Run: headless pygame with SDL's dummy video driver; simulated clock (each Clock.tick advances the game by its frame time, no real sleeping); random seed 0; keys injected as events and as key.get_pressed() state; mouse plan: one left click at the window centre at the start of phase 2, then a move to the lower-right quarter at the start of phase 3.
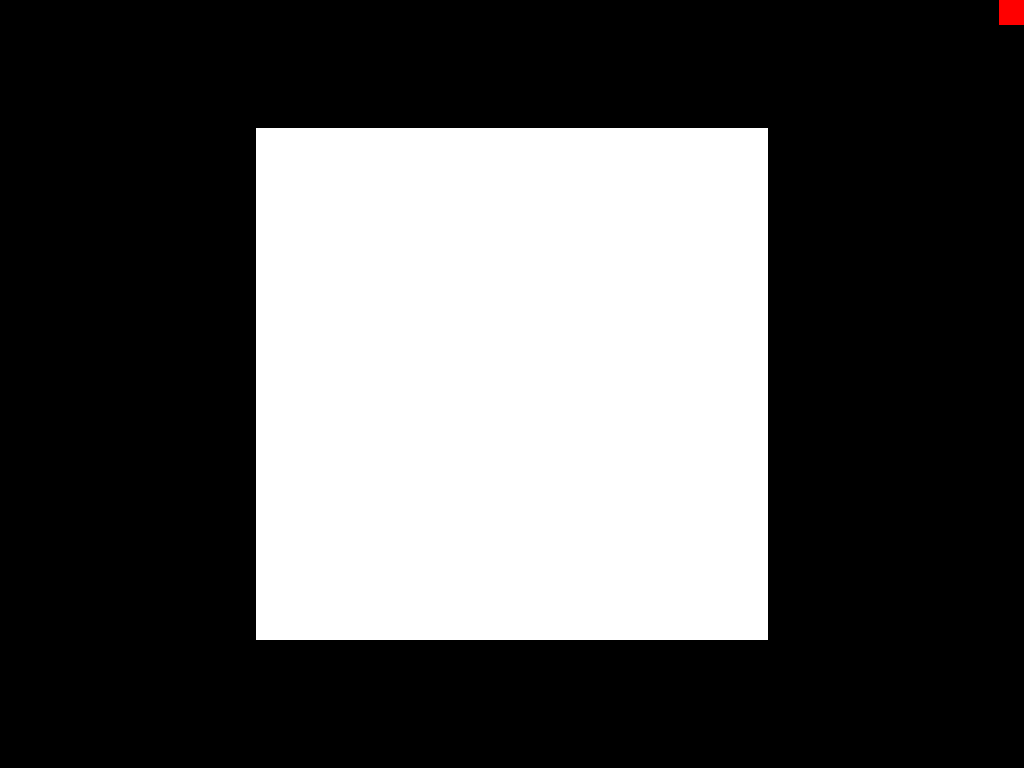
Frame 1 of 4 · flips 1–60 · no input
Frame 2 of 4 · flips 61–180 · clicked the window centre · tapped SPACE, RETURN · held RIGHT (→), D · screen unchanged from frame 1, image omitted
Frame 3 of 4 · flips 181–300 · moved the mouse to the lower-right quarter · held DOWN (↓), S · screen unchanged from frame 2, image omitted
Frame 4 of 4 · flips 301–420 · held LEFT (←), A, UP (↑), W · screen unchanged from frame 3, image omitted

The pygame program that drew these frames:

import pygame
import sys

# Initialize Pygame
pygame.init()

# Set frames per second
FPS = 600

# Set surface dimensions
surface_width = 512
surface_height = 512
surface_size = (surface_width, surface_height)

# Set colors
WHITE = (255, 255, 255)
BLACK = (0, 0, 0)
RED = (255, 0, 0)

# Create fullscreen window
screen = pygame.display.set_mode((0, 0), pygame.FULLSCREEN)
screen_width = screen.get_width()
screen_height = screen.get_height()

# Create surface
box = pygame.Surface(surface_size)
box.fill(WHITE)

# Center surface on the screen
surface_rect = box.get_rect(center=screen.get_rect().center)
screen_rect = pygame.Rect((0, 0), (screen_width, screen_height))

# Set the dimensions and psosition of the exit button
square_size = 25
square_rect = pygame.Rect(screen_width - square_size, 0, square_size, square_size)

# Clock for controlling frame rate
clock = pygame.time.Clock()

# Main loop
running = True
mouse_pos = ()

while running:
    # Event handling
    for event in pygame.event.get():
        if event.type == pygame.QUIT:
            running = False
            pygame.quit()
            sys.exit()
        elif event.type == pygame.KEYUP:
            if event.key == pygame.K_SPACE:
                box.fill(WHITE)
        elif event.type == pygame.MOUSEBUTTONDOWN:
            # If mouse button is down, set mouse_pos relative to the center of the surface
            mouse_pos = pygame.mouse.get_pos()
            # Check if the mouse click occurs within the boundaries of the red square
            if screen_width - square_size <= mouse_pos[0] <= screen_width and 0 <= mouse_pos[1] <= square_size:
                running = False  # Exit the program
                pygame.quit()
                sys.exit()
        elif event.type == pygame.MOUSEBUTTONUP:
            # If mouse button is up, reset mouse_pos
            mouse_pos = ()
        elif event.type == pygame.MOUSEMOTION:
            # Update mouse_pos while dragging the mouse
            if pygame.mouse.get_pressed()[0]:  # Check if left mouse button is pressed
                mouse_pos = pygame.mouse.get_pos()


    # Fill screen with black
    screen.fill(BLACK)

    # Draw the small red square
    pygame.draw.rect(screen, RED, square_rect)

    if mouse_pos:
        relPos = surface_rect[0], surface_rect[1]
        actPos = mouse_pos[0] - relPos[0], mouse_pos[1] - relPos[1]
        pygame.draw.circle(box, BLACK, actPos, 3)

    # Blit the surface onto the screen
    screen.blit(box, surface_rect)

    # Update the display
    pygame.display.flip()

    # Cap the frame rate
    clock.tick(FPS)
